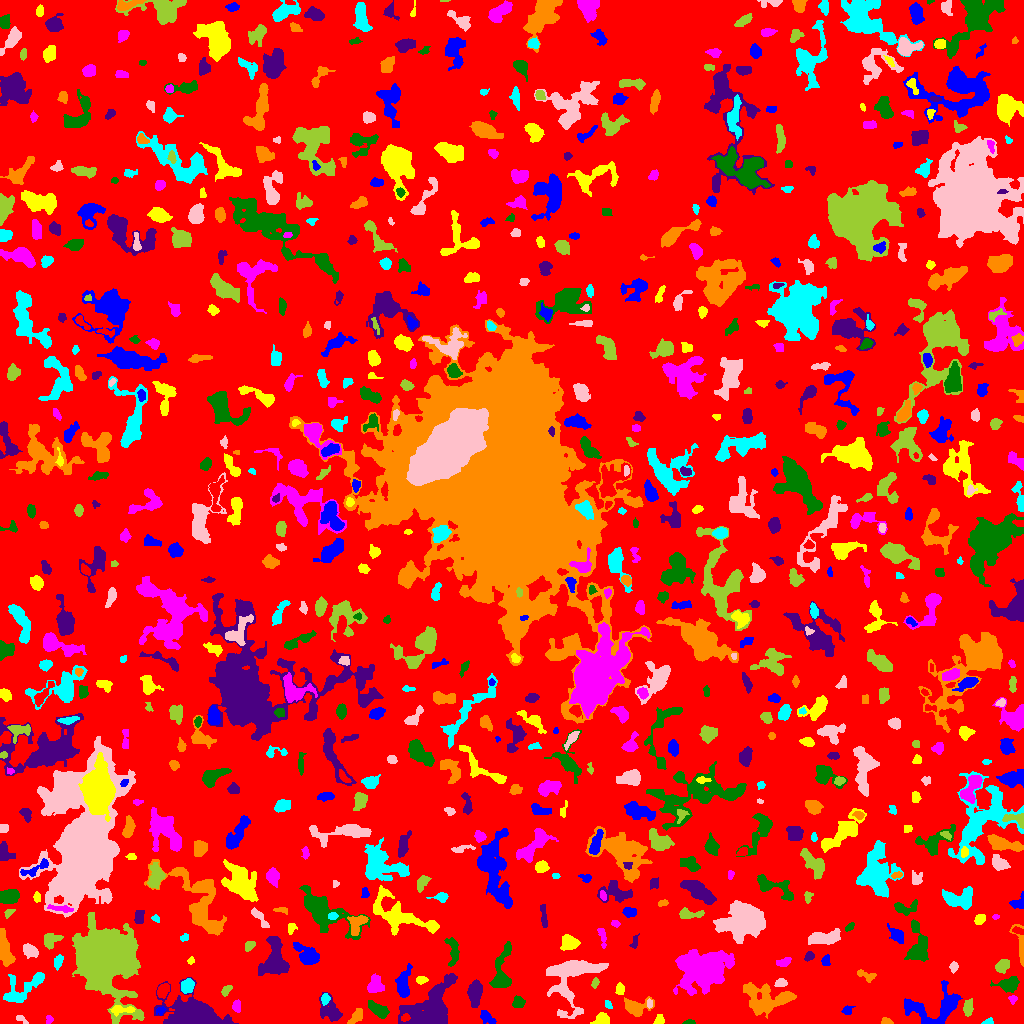

Values plotted in this chart, from the file beside it:
ID, X, Y, A, B, theta, total_flux, mu_max, mu_median, mu_mean, R_fwhm, R_e, R10, R90, x_start, x_end, y_start, y_end, area, greylevel
0, 513.8, 511.4, 301.3, 296.6, 1.045, 995652, 15.0, 1.0, 1.319, 7.674, 220.8, 83.06, 364.3, 0, 1023, 0, 1023, 754690, 1.319
1, 487, 6.028, 4.546, 2.348, -0.662, 325.0, 5.0, 2.0, 2.138, 4.068, 3.909, 1.493, 6.129, 480, 496, 0, 13, 152, 5.138
2, 659.4, 3.151, 2.327, 2.154, 0.9297, 212.0, 5.0, 3.0, 2.437, 3.742, 2.764, 1.128, 4.222, 653, 664, 0, 9, 87, 5.437
3, 49.05, 3.859, 2.02, 1.679, 1.453, 142.0, 6.0, 2.0, 2.448, 2.764, 2.185, 0.7979, 3.568, 46, 53, 0, 8, 58, 7.448
4, 688.9, 1.104, 2.828, 1.094, 0.03472, 144.0, 7.0, 2.0, 2.824, 2.326, 2.111, 0.7979, 3.385, 682, 695, 0, 4, 51, 5.824
5, 196.3, 8.271, 14.18, 6.855, -0.247, 11446, 31.0, 6.0, 8.24, 8.425, 9.837, 3.742, 16.71, 154, 238, 0, 46, 1389, 10.24
6, 885.7, 1.918, 2.644, 1.681, -0.1512, 97.0, 3.0, 1.0, 1.406, 3.038, 2.523, 0.9772, 3.989, 881, 893, 0, 6, 69, 5.406
7, 988.7, 1.671, 2.725, 1.458, 0.1514, 79.0, 3.0, 1.0, 1.362, 2.646, 2.257, 0.7979, 3.7, 981, 993, 0, 6, 58, 5.362
8, 21.2, 4.261, 3.716, 1.469, -0.5153, 88.0, 2.0, 1.0, 1.275, 4.297, 2.585, 1.128, 3.949, 16, 28, 0, 8, 69, 4.275
9, 101.3, 66.57, 14.16, 11.2, -1.031, 74642, 121.0, 8.0, 19.07, 10.85, 12.05, 4.549, 25.66, 72, 144, 0, 111, 3915, 21.07
10, 72.58, 6.761, 5, 3.071, 1.47, 477.0, 6.0, 2.0, 2.111, 4.886, 3.989, 1.493, 6.77, 63, 79, 0, 26, 226, 7.111
11, 160.9, 12.82, 2.384, 1.77, 0.8741, 149.0, 7.0, 1.0, 2.129, 2.111, 2.034, 0.7979, 3.868, 156, 166, 8, 17, 70, 6.129
12, 601.3, 4.345, 3.828, 2.573, 0.3086, 351.0, 5.0, 2.0, 2.208, 4.514, 3.827, 1.493, 6.077, 590, 609, 0, 11, 159, 5.208
13, 236.7, 17.1, 3.03, 1.925, -1.484, 204.0, 4.0, 2.0, 2.103, 4.549, 3.038, 1.262, 4.754, 232, 240, 11, 24, 97, 5.103
14, 378.4, 13.51, 5.847, 2.51, -0.5834, 622.0, 6.0, 2.0, 2.603, 5.971, 4.652, 1.784, 7.356, 368, 389, 5, 23, 239, 5.603
15, 331.2, 12.22, 6.799, 4.048, -0.9929, 667.0, 8.0, 1.0, 1.933, 3.949, 5.078, 1.784, 8.956, 319, 342, 2, 31, 345, 4.933
16, 356.9, 7.707, 4.447, 2.243, 0.8958, 416.0, 7.0, 2.0, 2.667, 3.656, 3.7, 1.382, 5.944, 347, 362, 0, 15, 156, 5.667
17, 607.7, 18.86, 2.324, 1.496, -1.1, 83.0, 3.0, 2.0, 1.456, 3.038, 2.394, 0.7979, 3.568, 605, 612, 15, 23, 57, 5.456
18, 649.5, 19.79, 2.408, 1.389, -1.518, 90.0, 3.0, 2.0, 1.765, 3.241, 2.394, 0.7979, 3.523, 647, 652, 15, 25, 51, 6.765
19, 967.9, 16.06, 4.046, 2.061, 1.474, 341.0, 5.0, 2.0, 2.32, 4.514, 3.656, 1.493, 5.614, 963, 973, 7, 25, 147, 6.32
20, 272.9, 17.37, 12.35, 6.691, -1.106, 2277, 8.0, 3.0, 2.915, 9.132, 8.273, 3.192, 13.3, 249, 302, 0, 39, 781, 5.915
21, 846.8, 12.94, 2.852, 1.945, 0.5603, 130.0, 4.0, 1.0, 1.529, 2.932, 2.523, 0.9772, 4.549, 841, 855, 9, 18, 85, 4.529
22, 120.9, 13.69, 6.459, 1.955, 0.03386, 454.0, 7.0, 3.0, 2.802, 4.029, 3.909, 1.493, 6.155, 110, 135, 7, 18, 162, 8.802
23, 1012, 24.68, 2.078, 1.877, -0.08808, 148.0, 5.0, 2.0, 2.349, 2.821, 2.326, 0.7979, 3.827, 1008, 1017, 19, 28, 63, 6.349
24, 517.9, 21, 2.693, 2.608, 0.8173, 334.0, 6.0, 2.0, 2.569, 4.26, 3.241, 1.262, 5.293, 512, 525, 16, 28, 130, 5.569
25, 475.2, 31.08, 6.014, 3.092, 1.508, 1722, 12.0, 5.0, 5.432, 6.555, 5.382, 2.185, 8.667, 467, 482, 16, 44, 317, 8.432
26, 635.5, 16, 6.27, 3.878, -0.05855, 896.0, 7.0, 2.0, 2.826, 5.971, 5.078, 2.034, 8.176, 624, 654, 7, 27, 317, 5.826
27, 325.1, 24.44, 2.689, 1.851, 1.428, 234.0, 6.0, 2.0, 2.629, 3.742, 2.821, 1.128, 4.406, 321, 330, 18, 30, 89, 7.629
28, 570.1, 45.39, 15.97, 12.33, 1.053, 4763, 13.0, 3.0, 3.904, 7.001, 10.76, 3.989, 17.43, 546, 608, 5, 63, 1220, 5.904
29, 226.2, 33.41, 2.977, 1.731, 0.8539, 158.0, 4.0, 2.0, 1.756, 3.868, 2.706, 0.9772, 4.406, 221, 232, 27, 38, 90, 4.756
30, 163, 32.69, 3.504, 2.424, 1.08, 623.0, 10.0, 4.0, 4.072, 4.334, 3.7, 1.493, 5.89, 157, 169, 25, 40, 153, 8.072
31, 936.5, 16.13, 15.64, 8.624, 0.2167, 3093, 12.0, 3.0, 3.639, 6.206, 8.956, 3.038, 14.59, 904, 962, 0, 43, 850, 5.639
32, 619.8, 33.86, 2.877, 1.981, -1.451, 269.0, 6.0, 3.0, 2.802, 4.146, 2.985, 1.128, 4.652, 615, 624, 29, 41, 96, 6.802
33, 702.4, 54.34, 14.2, 9.596, 0.1953, 8367, 12.0, 4.0, 4.724, 14.09, 12.91, 5.015, 20.58, 673, 734, 28, 74, 1771, 6.724
34, 1009, 39.41, 5.109, 3.099, 0.191, 861.0, 8.0, 3.0, 3.225, 5.863, 4.652, 1.871, 7.506, 990, 1019, 31, 47, 267, 6.225
35, 428.9, 14.28, 15.63, 8.834, 0.7558, 5285, 10.0, 4.0, 3.929, 12.78, 10.65, 4.184, 17.09, 398, 457, 0, 50, 1345, 6.929
36, 769.8, 25.05, 13.45, 6.715, -0.0442, 1947, 9.0, 2.0, 2.22, 4.918, 8.349, 2.877, 14.08, 743, 796, 5, 41, 877, 5.22
37, 187.4, 37.1, 3.642, 2.912, 1.22, 818.0, 8.0, 4.0, 4.728, 5.809, 4.222, 1.784, 6.482, 181, 194, 30, 45, 173, 7.728
38, 780.5, 40.31, 2.797, 1.897, 0.1694, 277.0, 6.0, 3.0, 2.885, 3.949, 2.932, 1.128, 4.618, 774, 787, 37, 45, 96, 5.885
39, 595, 40.51, 2.593, 1.636, 1.254, 98.0, 3.0, 1.0, 1.463, 3.09, 2.646, 0.9772, 4.146, 591, 599, 35, 46, 67, 4.463
40, 838.3, 41.88, 8.377, 2.906, -0.1822, 477.0, 4.0, 2.0, 1.76, 6.817, 5.078, 1.871, 8.117, 824, 855, 32, 47, 271, 4.76
41, 403.2, 39.34, 7.785, 3.072, 1.47, 785.0, 6.0, 2.0, 2.386, 6.84, 5.585, 2.185, 8.722, 395, 412, 26, 60, 329, 5.386
42, 421.2, 43.73, 2.77, 1.764, 0.00456, 217.0, 5.0, 2.0, 2.583, 3.568, 2.821, 1.128, 4.442, 416, 428, 39, 47, 84, 5.583
43, 374.9, 37.55, 4.354, 3.675, 1.329, 898.0, 9.0, 3.0, 3.773, 4.918, 4.583, 1.784, 7.653, 367, 384, 31, 50, 238, 5.773
44, 502.1, 50.57, 13.74, 4.037, 1.407, 1304, 8.0, 2.0, 2.683, 6.555, 5.89, 2.257, 9.934, 489, 511, 36, 82, 486, 6.683
45, 273.8, 65.18, 10.08, 4.953, 1.458, 2544, 10.0, 3.0, 3.687, 8.974, 7.485, 2.932, 12.18, 258, 289, 48, 87, 690, 6.687
46, 865.8, 48.05, 5.371, 2.133, -0.4091, 208.0, 3.0, 1.0, 1.541, 4.442, 3.613, 1.382, 5.754, 857, 876, 41, 54, 135, 5.541
47, 22.65, 36, 13.13, 6.4, 0.5555, 883.0, 4.0, 1.0, 1.641, 8.575, 6.979, 2.646, 11.69, 3, 44, 21, 51, 538, 4.641
48, 953.1, 56.58, 2.167, 1.743, 1.518, 107.0, 5.0, 1.0, 1.321, 2.034, 2.326, 0.7979, 3.989, 949, 958, 50, 62, 81, 6.321
49, 1003, 58, 3.667, 2.535, 0.7275, 534.0, 7.0, 3.0, 3.236, 4.72, 3.827, 1.493, 6.05, 995, 1009, 50, 64, 165, 6.236
50, 644.2, 65.42, 3.712, 1.738, 0.335, 103.0, 2.0, 1.0, 1.272, 4.886, 2.821, 1.262, 4.514, 639, 652, 61, 69, 81, 4.272
51, 826.3, 62.51, 2.424, 1.631, 1.409, 193.0, 6.0, 2.0, 2.218, 3.29, 2.459, 0.9772, 3.989, 821, 830, 58, 69, 87, 6.218
52, 190.9, 62.71, 1.785, 1.547, 0.9892, 65.0, 4.0, 1.0, 1.354, 2.326, 2.034, 0.5642, 3.338, 187, 194, 59, 67, 48, 4.354
53, 782.7, 60.96, 3.768, 1.913, 0.29, 214.0, 4.0, 2.0, 1.861, 4.442, 3.241, 1.262, 5.352, 776, 791, 57, 66, 115, 4.861
54, 917.4, 77.19, 11.33, 4.786, -1.522, 933.0, 4.0, 2.0, 1.837, 9.288, 6.887, 2.706, 11.28, 904, 928, 62, 104, 508, 4.837
55, 809.2, 67.25, 2.389, 1.928, 0.7185, 193.0, 5.0, 2.0, 2.354, 3.385, 2.764, 0.9772, 4.222, 804, 814, 62, 72, 82, 5.354
56, 4.256, 74.21, 8.818, 2.498, -1.409, 1258, 10.0, 3.0, 3.524, 5.781, 5.47, 2.034, 8.938, 0, 15, 57, 95, 357, 6.524
57, 58.49, 62.38, 3.481, 2.027, 1.25, 198.0, 4.0, 2.0, 1.768, 4.297, 3.29, 1.262, 5.352, 54, 63, 53, 69, 112, 5.768
58, 29.78, 72.56, 3.583, 2.579, -0.5044, 583.0, 8.0, 3.0, 3.257, 4.853, 3.827, 1.493, 6.155, 23, 38, 65, 80, 179, 6.257
59, 249.2, 77.84, 3.072, 1.458, 0.0, 57.0, 2.0, 1.0, 0.6064, 4.029, 2.646, 0.7979, 3.785, 245, 255, 72, 82, 94, 4.606
... 750 more rows
